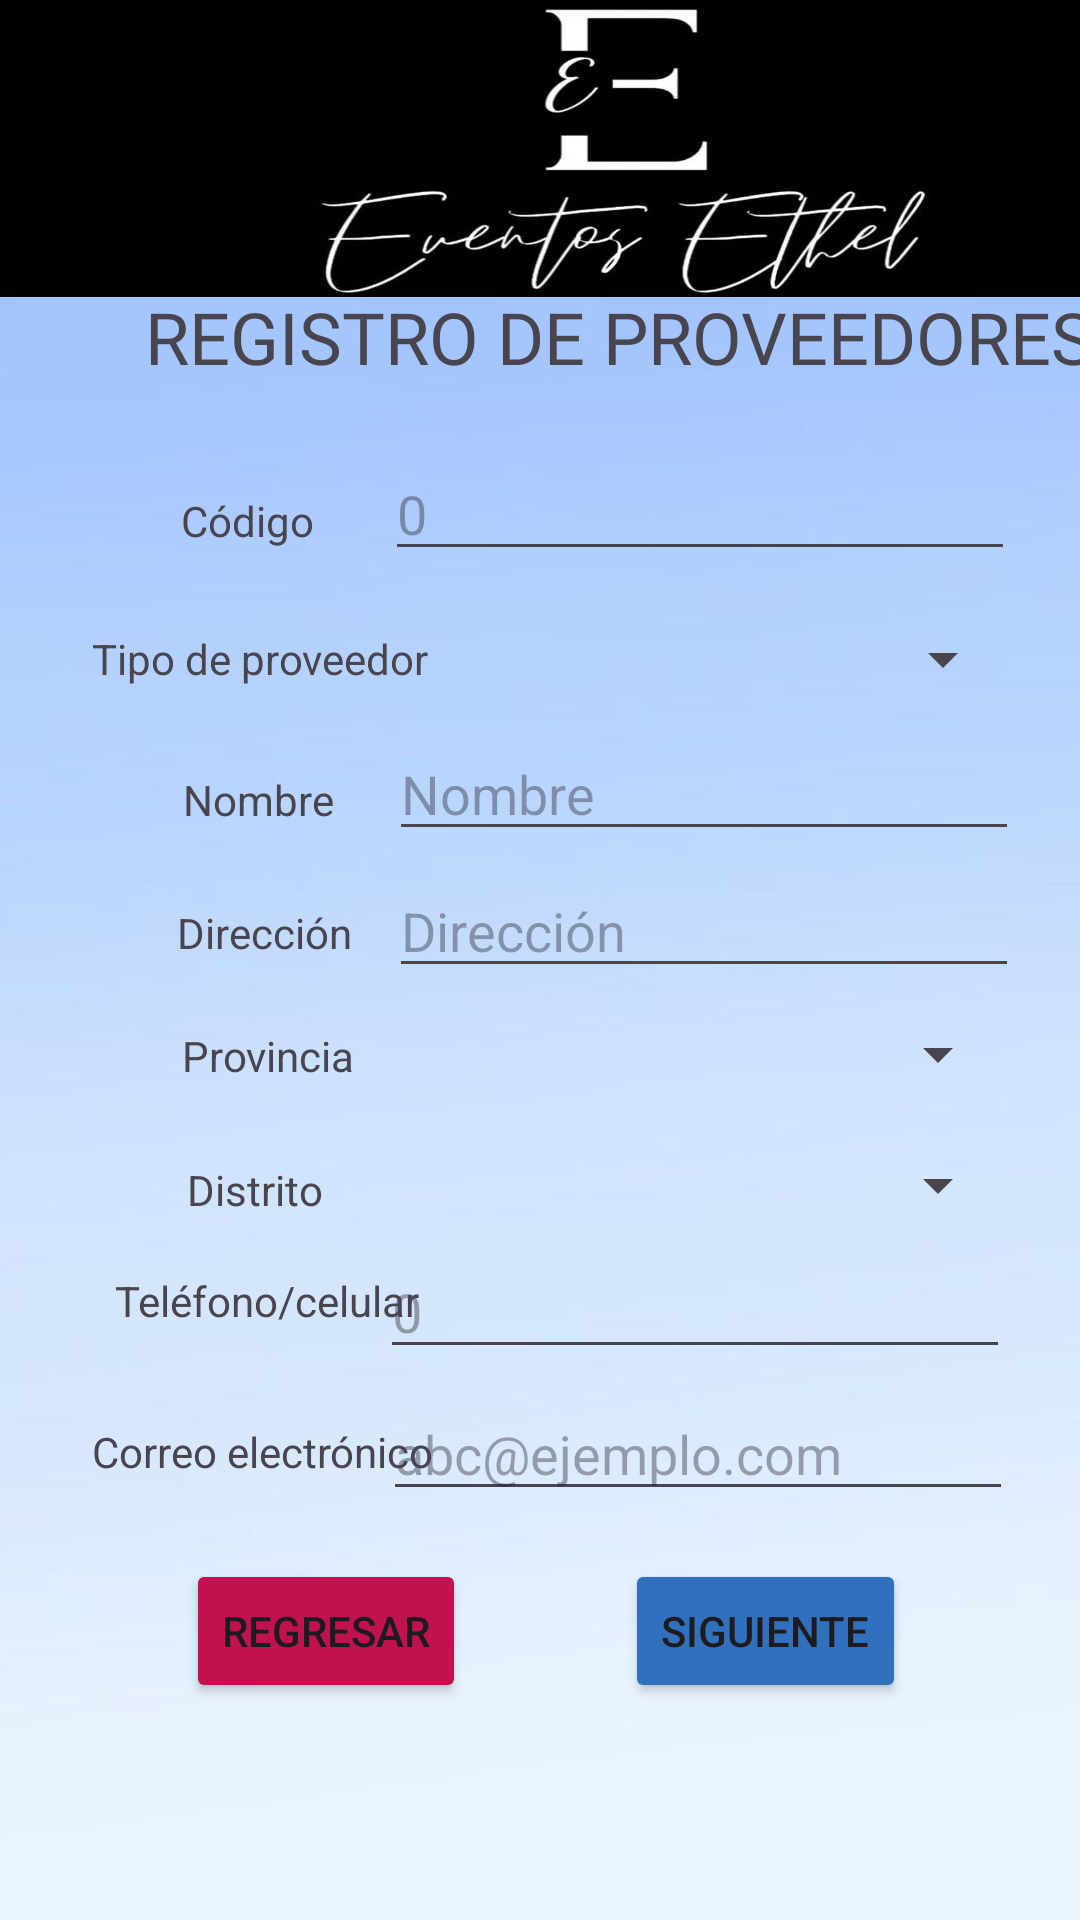

Layout XML and referenced resources for this Android screen:
<!-- AndroidManifest.xml: application theme Theme.RegistroEventosEthel -->
<!-- res/layout/activity_registro_proveedor2.xml -->
<?xml version="1.0" encoding="utf-8"?>
<androidx.constraintlayout.widget.ConstraintLayout xmlns:android="http://schemas.android.com/apk/res/android"
    xmlns:app="http://schemas.android.com/apk/res-auto"
    xmlns:tools="http://schemas.android.com/tools"
    android:id="@+id/main"
    android:layout_width="match_parent"
    android:layout_height="match_parent"
    android:background="@drawable/whatsapp_image_2024_06_11_at_4_42_07_pm__1_"
    tools:context=".RegistroProveedor2">

    <ImageView
        android:id="@+id/imvLogo"
        android:layout_width="412dp"
        android:layout_height="99dp"
        android:scaleType="fitXY"
        app:layout_constraintBottom_toBottomOf="parent"
        app:layout_constraintEnd_toEndOf="parent"
        app:layout_constraintHorizontal_bias="0.0"
        app:layout_constraintStart_toStartOf="parent"
        app:layout_constraintTop_toTopOf="parent"
        app:layout_constraintVertical_bias="0.0"
        app:srcCompat="@drawable/logo_eventos_ethel" />

    <TextView
        android:id="@+id/txvRegProv2"
        android:layout_width="413dp"
        android:layout_height="37dp"
        android:fontFamily="@font/archivo_black"
        android:text="@string/txvRegProv2"
        android:textAlignment="center"
        android:textSize="24sp"
        app:layout_constraintBottom_toBottomOf="parent"
        app:layout_constraintEnd_toEndOf="parent"
        app:layout_constraintHorizontal_bias="0.0"
        app:layout_constraintStart_toStartOf="parent"
        app:layout_constraintTop_toTopOf="parent"
        app:layout_constraintVertical_bias="0.159" />

    <EditText
        android:id="@+id/txnCodigoRP2"
        android:layout_width="wrap_content"
        android:layout_height="wrap_content"
        android:ems="10"
        android:hint="@string/txnCodigoRP2"
        android:inputType="number"
        app:layout_constraintBottom_toBottomOf="parent"
        app:layout_constraintEnd_toEndOf="parent"
        app:layout_constraintHorizontal_bias="0.855"
        app:layout_constraintStart_toStartOf="parent"
        app:layout_constraintTop_toTopOf="parent"
        app:layout_constraintVertical_bias="0.249" />

    <Spinner
        android:id="@+id/spnTipoProvRP2"
        android:layout_width="209dp"
        android:layout_height="42dp"
        app:layout_constraintBottom_toBottomOf="parent"
        app:layout_constraintEnd_toEndOf="parent"
        app:layout_constraintHorizontal_bias="0.856"
        app:layout_constraintStart_toStartOf="parent"
        app:layout_constraintTop_toTopOf="parent"
        app:layout_constraintVertical_bias="0.332" />

    <EditText
        android:id="@+id/txtNombreRP2"
        android:layout_width="wrap_content"
        android:layout_height="wrap_content"
        android:ems="10"
        android:hint="@string/txtNombreRP2"
        android:inputType="text"
        app:layout_constraintBottom_toBottomOf="parent"
        app:layout_constraintEnd_toEndOf="parent"
        app:layout_constraintHorizontal_bias="0.865"
        app:layout_constraintStart_toStartOf="parent"
        app:layout_constraintTop_toTopOf="parent"
        app:layout_constraintVertical_bias="0.405" />

    <TextView
        android:id="@+id/txvNombreRP2"
        android:layout_width="wrap_content"
        android:layout_height="wrap_content"
        android:text="@string/txvNombreRP2"
        app:layout_constraintBottom_toBottomOf="parent"
        app:layout_constraintEnd_toEndOf="parent"
        app:layout_constraintHorizontal_bias="0.197"
        app:layout_constraintStart_toStartOf="parent"
        app:layout_constraintTop_toTopOf="parent"
        app:layout_constraintVertical_bias="0.414" />

    <EditText
        android:id="@+id/txtDireccionRP2"
        android:layout_width="wrap_content"
        android:layout_height="wrap_content"
        android:ems="10"
        android:hint="@string/txtDireccionRP2"
        android:inputType="text"
        app:layout_constraintBottom_toBottomOf="parent"
        app:layout_constraintEnd_toEndOf="parent"
        app:layout_constraintHorizontal_bias="0.865"
        app:layout_constraintStart_toStartOf="parent"
        app:layout_constraintTop_toTopOf="parent"
        app:layout_constraintVertical_bias="0.481" />

    <Spinner
        android:id="@+id/spnProvinciaRP2"
        android:layout_width="209dp"
        android:layout_height="40dp"
        app:layout_constraintBottom_toBottomOf="parent"
        app:layout_constraintEnd_toEndOf="parent"
        app:layout_constraintHorizontal_bias="0.846"
        app:layout_constraintStart_toStartOf="parent"
        app:layout_constraintTop_toTopOf="parent"
        app:layout_constraintVertical_bias="0.552" />

    <TextView
        android:id="@+id/txvProvinciaRP2"
        android:layout_width="wrap_content"
        android:layout_height="wrap_content"
        android:text="@string/txvProvinciaRP2"
        app:layout_constraintBottom_toBottomOf="parent"
        app:layout_constraintEnd_toEndOf="parent"
        app:layout_constraintHorizontal_bias="0.201"
        app:layout_constraintStart_toStartOf="parent"
        app:layout_constraintTop_toTopOf="@+id/imvLogo"
        app:layout_constraintVertical_bias="0.551" />

    <Spinner
        android:id="@+id/spnDistritoRP2"
        android:layout_width="209dp"
        android:layout_height="39dp"
        app:layout_constraintBottom_toBottomOf="parent"
        app:layout_constraintEnd_toEndOf="parent"
        app:layout_constraintHorizontal_bias="0.846"
        app:layout_constraintStart_toStartOf="parent"
        app:layout_constraintTop_toTopOf="parent"
        app:layout_constraintVertical_bias="0.625" />

    <TextView
        android:id="@+id/txvDistritoRP2"
        android:layout_width="wrap_content"
        android:layout_height="wrap_content"
        android:text="@string/txvDistritoRP2"
        app:layout_constraintBottom_toBottomOf="parent"
        app:layout_constraintEnd_toEndOf="parent"
        app:layout_constraintHorizontal_bias="0.198"
        app:layout_constraintStart_toStartOf="parent"
        app:layout_constraintTop_toTopOf="parent"
        app:layout_constraintVertical_bias="0.623" />

    <TextView
        android:id="@+id/txvDireccionRP2"
        android:layout_width="wrap_content"
        android:layout_height="wrap_content"
        android:text="@string/txvDireccionRP2"
        app:layout_constraintBottom_toBottomOf="parent"
        app:layout_constraintEnd_toEndOf="parent"
        app:layout_constraintHorizontal_bias="0.196"
        app:layout_constraintStart_toStartOf="parent"
        app:layout_constraintTop_toTopOf="parent"
        app:layout_constraintVertical_bias="0.485" />

    <TextView
        android:id="@+id/txvTipoProvRP2"
        android:layout_width="wrap_content"
        android:layout_height="wrap_content"
        android:text="@string/txvTipoProvRP2"
        app:layout_constraintBottom_toBottomOf="parent"
        app:layout_constraintEnd_toEndOf="parent"
        app:layout_constraintHorizontal_bias="0.124"
        app:layout_constraintStart_toStartOf="parent"
        app:layout_constraintTop_toTopOf="parent"
        app:layout_constraintVertical_bias="0.338" />

    <EditText
        android:id="@+id/txtCorreoRP2"
        android:layout_width="wrap_content"
        android:layout_height="wrap_content"
        android:ems="10"
        android:hint="@string/txtCorreoRP2"
        android:inputType="text"
        app:layout_constraintBottom_toBottomOf="parent"
        app:layout_constraintEnd_toEndOf="parent"
        app:layout_constraintHorizontal_bias="0.85"
        app:layout_constraintStart_toStartOf="parent"
        app:layout_constraintTop_toTopOf="parent"
        app:layout_constraintVertical_bias="0.772" />

    <TextView
        android:id="@+id/txvCorreoRP2"
        android:layout_width="wrap_content"
        android:layout_height="wrap_content"
        android:text="@string/txvCorreoRP2"
        app:layout_constraintBottom_toBottomOf="parent"
        app:layout_constraintEnd_toEndOf="parent"
        app:layout_constraintHorizontal_bias="0.125"
        app:layout_constraintStart_toStartOf="parent"
        app:layout_constraintTop_toTopOf="parent"
        app:layout_constraintVertical_bias="0.764" />

    <TextView
        android:id="@+id/txvCodigoRP2"
        android:layout_width="wrap_content"
        android:layout_height="wrap_content"
        android:text="@string/txvCodigoRP2"
        app:layout_constraintBottom_toBottomOf="parent"
        app:layout_constraintEnd_toEndOf="parent"
        app:layout_constraintHorizontal_bias="0.191"
        app:layout_constraintStart_toStartOf="parent"
        app:layout_constraintTop_toTopOf="parent"
        app:layout_constraintVertical_bias="0.264" />

    <EditText
        android:id="@+id/txnTelefonoRP2"
        android:layout_width="wrap_content"
        android:layout_height="wrap_content"
        android:ems="10"
        android:hint="@string/txnTelefonoRP2"
        android:inputType="number"
        app:layout_constraintBottom_toBottomOf="parent"
        app:layout_constraintEnd_toEndOf="parent"
        app:layout_constraintHorizontal_bias="0.845"
        app:layout_constraintStart_toStartOf="parent"
        app:layout_constraintTop_toTopOf="parent"
        app:layout_constraintVertical_bias="0.693" />

    <TextView
        android:id="@+id/txvTelefonoRP2"
        android:layout_width="127dp"
        android:layout_height="22dp"
        android:text="@string/txvTelefonoRP2"
        android:textAlignment="center"
        app:layout_constraintBottom_toBottomOf="parent"
        app:layout_constraintEnd_toEndOf="parent"
        app:layout_constraintHorizontal_bias="0.109"
        app:layout_constraintStart_toStartOf="parent"
        app:layout_constraintTop_toTopOf="parent"
        app:layout_constraintVertical_bias="0.686" />

    <Button
        android:id="@+id/btnSiguienteRP2"
        android:layout_width="wrap_content"
        android:layout_height="wrap_content"
        android:backgroundTint="@color/btnRegistrarRP2"
        android:text="@string/btnSiguienteRP2"
        app:layout_constraintBottom_toBottomOf="parent"
        app:layout_constraintEnd_toEndOf="parent"
        app:layout_constraintHorizontal_bias="0.782"
        app:layout_constraintStart_toStartOf="parent"
        app:layout_constraintTop_toTopOf="parent"
        app:layout_constraintVertical_bias="0.878" />

    <Button
        android:id="@+id/btnRegresarRP2"
        android:layout_width="wrap_content"
        android:layout_height="wrap_content"
        android:backgroundTint="@color/btnRegresarRP2"
        android:text="@string/btnRegresarRP2"
        app:layout_constraintBottom_toBottomOf="parent"
        app:layout_constraintEnd_toEndOf="parent"
        app:layout_constraintHorizontal_bias="0.232"
        app:layout_constraintStart_toStartOf="parent"
        app:layout_constraintTop_toTopOf="parent"
        app:layout_constraintVertical_bias="0.878" />

</androidx.constraintlayout.widget.ConstraintLayout>
<!-- resources referenced by this layout -->
<resources>
  <color name="btnRegistrarRP2">#3070BD</color>
  <color name="btnRegresarRP2">#BF124F</color>
  <!-- drawable logo_eventos_ethel: jpg bitmap (drawable, 45180 bytes) -->
  <!-- drawable whatsapp_image_2024_06_11_at_4_42_07_pm__1_: jpeg bitmap (drawable, 12065 bytes) -->
  <string name="btnRegresarRP2">Regresar</string>
  <string name="btnSiguienteRP2">Siguiente</string>
  <string name="txnCodigoRP2">0</string>
  <string name="txnTelefonoRP2">0</string>
  <string name="txtCorreoRP2">abc@ejemplo.com</string>
  <string name="txtDireccionRP2">Dirección</string>
  <string name="txtNombreRP2">Nombre</string>
  <string name="txvCodigoRP2">Código</string>
  <string name="txvCorreoRP2">Correo electrónico</string>
  <string name="txvDireccionRP2">Dirección</string>
  <string name="txvDistritoRP2">Distrito</string>
  <string name="txvNombreRP2">Nombre</string>
  <string name="txvProvinciaRP2">Provincia</string>
  <string name="txvRegProv2">REGISTRO DE PROVEEDORES</string>
  <string name="txvTelefonoRP2">Teléfono/celular</string>
  <string name="txvTipoProvRP2">Tipo de proveedor</string>
  <style name="Theme.RegistroEventosEthel" parent="Base.Theme.RegistroEventosEthel" />
  <style name="Base.Theme.RegistroEventosEthel" parent="Theme.Material3.DayNight.NoActionBar">
          
          
      </style>
</resources>
